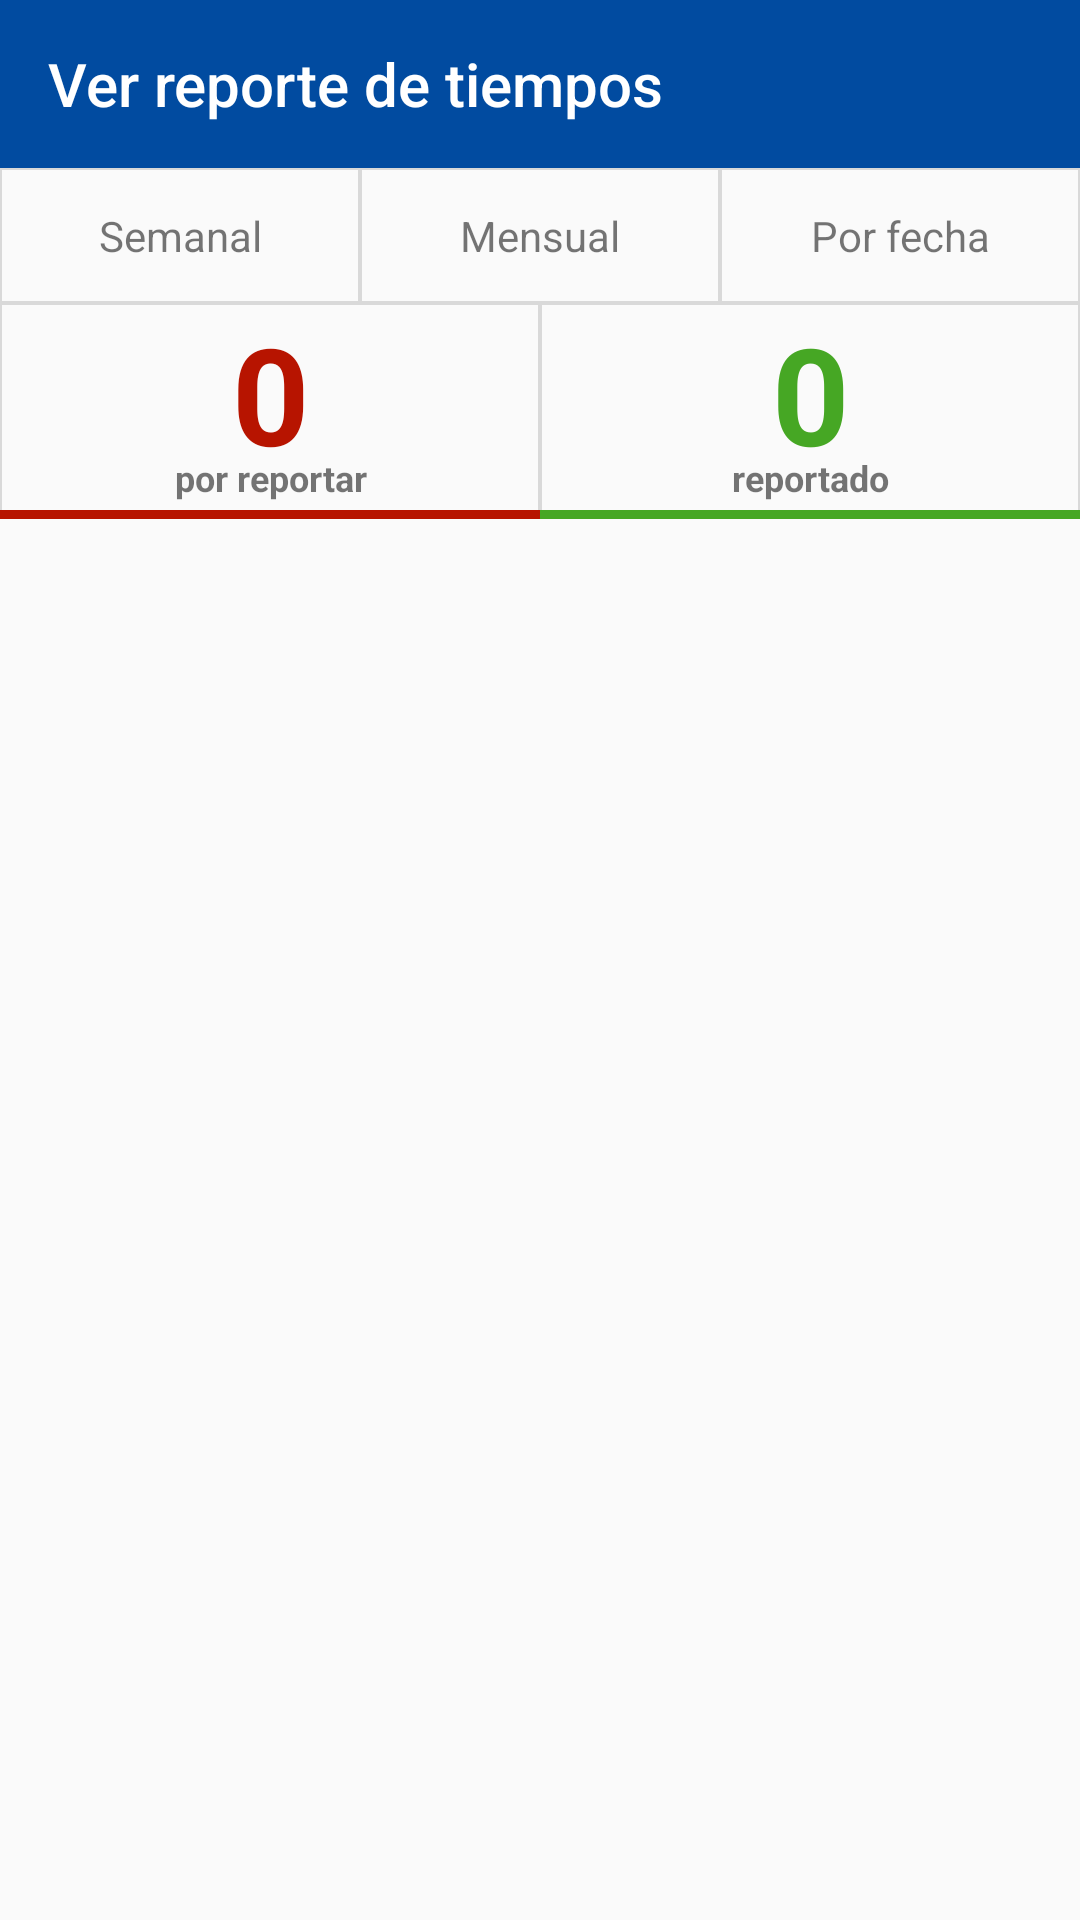

The Android layout XML behind this screen, and the referenced resources:
<!-- AndroidManifest.xml: application theme AppTheme -->
<!-- res/layout/activity_view_times.xml -->
<?xml version="1.0" encoding="utf-8"?>
<LinearLayout xmlns:android="http://schemas.android.com/apk/res/android"
    xmlns:app="http://schemas.android.com/apk/res-auto"
    xmlns:tools="http://schemas.android.com/tools"
    android:layout_width="match_parent"
    android:layout_height="match_parent"
    android:fitsSystemWindows="true"
    android:orientation="vertical"
    tools:context="com.intergrupo.reportedetiemposig.Ui.Controller.ViewTimes">

    <android.support.design.widget.AppBarLayout
        android:layout_width="match_parent"
        android:layout_height="wrap_content"
        android:theme="@style/AppTheme.AppBarOverlay">

        <android.support.v7.widget.Toolbar
            android:id="@+id/toolbar"
            android:layout_width="match_parent"
            android:layout_height="?attr/actionBarSize"
            android:background="#014BA0"
            app:popupTheme="@style/AppTheme.PopupOverlay"
            app:title="@string/view_report_times" />


    </android.support.design.widget.AppBarLayout>

    <LinearLayout
        android:id="@+id/linearContainer1"
        android:layout_width="match_parent"
        android:layout_height="45dp"
        android:gravity="center|top"
        android:orientation="horizontal">

        <LinearLayout
            android:id="@+id/linear_weekly"
            android:layout_width="match_parent"
            android:layout_height="match_parent"
            android:layout_weight="1"
            android:gravity="center|top"
            android:orientation="horizontal"
            android:background="@drawable/border">

            <TextView
                android:layout_width="match_parent"
                android:layout_height="match_parent"
                android:text="@string/weekly"
                android:gravity="center"
                />
        </LinearLayout>

        <LinearLayout
            android:id="@+id/linear_monthly"
            android:layout_width="match_parent"
            android:layout_height="match_parent"
            android:layout_weight="1"
            android:gravity="center|top"
            android:orientation="horizontal"
            android:background="@drawable/border">
            <TextView
                android:layout_width="match_parent"
                android:layout_height="match_parent"
                android:text="@string/monthly"
                android:gravity="center"
                />
        </LinearLayout>

        <LinearLayout
            android:id="@+id/linear_byDate"
            android:layout_width="match_parent"
            android:layout_height="match_parent"
            android:layout_weight="1"
            android:gravity="center|top"
            android:orientation="horizontal"
            android:background="@drawable/border">
            <TextView
                android:layout_width="match_parent"
                android:layout_height="match_parent"
                android:text="@string/byDate"
                android:gravity="center"
                />
        </LinearLayout>


    </LinearLayout>

    <LinearLayout
        android:id="@+id/linearContainer2"
        android:layout_width="match_parent"
        android:layout_height="72dp"
        android:gravity="center|top"
        android:orientation="horizontal">

        <LinearLayout
            android:id="@+id/linearContainer21"
            android:layout_width="match_parent"
            android:layout_height="match_parent"
            android:layout_weight="1"
            android:gravity="center|top"
            android:orientation="vertical"
            android:background="@drawable/border">


            <LinearLayout
                    android:layout_width="match_parent"
                    android:layout_height="50dp">

                    <TextView
                        android:id="@+id/tvByReport"
                        android:layout_width="match_parent"
                        android:layout_height="match_parent"
                        android:text="0"
                        android:gravity="top|center"
                        android:textSize="45dp"
                        android:textColor="#B71400"
                        android:textStyle="bold"
                        />
                </LinearLayout>

                <LinearLayout
                    android:layout_width="match_parent"
                    android:layout_height="16dp">

                    <TextView
                        android:layout_width="match_parent"
                        android:layout_height="match_parent"
                        android:text="por reportar"
                        android:textSize="12dp"
                        android:textStyle="bold"
                        android:gravity="center_horizontal"
                        />
                </LinearLayout>

                <LinearLayout
                    android:layout_width="match_parent"
                    android:layout_height="3dp"
                    android:layout_marginTop="3dp"
                    android:background="#B71400"
                    android:orientation="vertical">

                </LinearLayout>



        </LinearLayout>


        <LinearLayout
            android:id="@+id/linearContainer22"
            android:layout_width="match_parent"
            android:layout_height="match_parent"
            android:layout_weight="1"
            android:gravity="center|top"
            android:orientation="vertical"
            android:background="@drawable/border">

                <LinearLayout
                    android:layout_width="match_parent"
                    android:layout_height="50dp">

                    <TextView
                        android:id="@+id/tvReported"
                        android:layout_width="match_parent"
                        android:layout_height="match_parent"
                        android:text="0"
                        android:gravity="top|center"
                        android:textSize="45dp"
                        android:textColor="#46A724"
                        android:textStyle="bold"
                        />
                </LinearLayout>

                <LinearLayout
                android:layout_width="match_parent"
                android:layout_height="16dp">

                    <TextView
                        android:layout_width="match_parent"
                        android:layout_height="match_parent"
                        android:text="reportado"
                        android:textSize="12dp"
                        android:gravity="center_horizontal"
                        android:textStyle="bold"
                        />
                </LinearLayout>

                <LinearLayout
                    android:layout_width="match_parent"
                    android:layout_height="3dp"
                    android:layout_marginTop="3dp"
                    android:background="#46A724"
                    android:orientation="vertical">

                </LinearLayout>


        </LinearLayout>


    </LinearLayout>

    <RelativeLayout
        android:id="@+id/containerListView"
        android:layout_width="match_parent"
        android:layout_height="match_parent"
        android:layout_marginLeft="15dp"
        android:orientation="horizontal">

        <LinearLayout
            android:layout_width="match_parent"
            android:layout_height="15dp">
        </LinearLayout>

        <ExpandableListView
            android:id="@+id/elvProyects"
            android:layout_marginRight="15dp"
            android:layout_width="match_parent"
            android:layout_height="match_parent"
            android:layout_weight="1"
            android:childIndicatorRight="@dimen/activity_vertical_margin">

        </ExpandableListView>


    </RelativeLayout>





</LinearLayout>
<!-- resources referenced by this layout -->
<resources>
  <!-- drawable border (drawable) -->
  <shape xmlns:android="http://schemas.android.com/apk/res/android"
      android:shape="rectangle">
  
      <stroke
          android:width="0.3pt"
          android:color="#D9D9D9"
          />
  
  
  
  </shape>
  <string name="byDate">Por fecha</string>
  <string name="monthly">Mensual</string>
  <string name="view_report_times">Ver reporte de tiempos</string>
  <string name="weekly">Semanal</string>
  <style name="AppTheme.AppBarOverlay" parent="ThemeOverlay.AppCompat.Dark.ActionBar" />
  <style name="AppTheme.PopupOverlay" parent="ThemeOverlay.AppCompat.Light" />
  <style name="AppTheme" parent="Theme.AppCompat.Light.DarkActionBar">
          
          <item name="colorPrimary">@color/colorPrimary</item>
          <item name="colorPrimaryDark">@color/colorPrimaryDark</item>
          <item name="colorAccent">@color/colorAccent</item>
      </style>
  <color name="colorPrimary">#3F51B5</color>
  <color name="colorPrimaryDark">#023F86</color>
  <color name="colorAccent">#023F86</color>
</resources>
